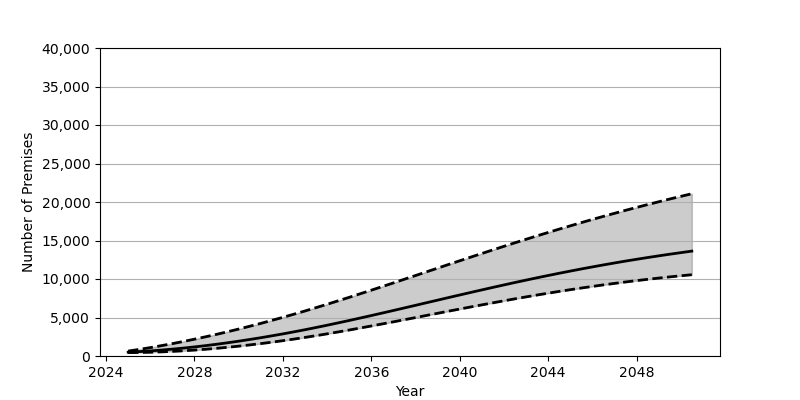

Values plotted in this chart, from the file beside it:
Date, Low, Base, High
2025-01-01, 440.0, 495.0, 638.0
2025-07-01, 455.0, 570.0, 856.0
2026-01-01, 487.0, 660.0, 1090
2026-07-01, 534.0, 767.0, 1341
2027-01-01, 598.0, 889.0, 1606
2027-07-01, 676.0, 1026, 1887
2028-01-01, 769.0, 1179, 2182
2028-07-01, 876.0, 1345, 2492
2029-01-01, 997.0, 1525, 2815
2029-07-01, 1132, 1718, 3151
2030-01-01, 1279, 1924, 3501
2030-07-01, 1438, 2143, 3863
2031-01-01, 1611, 2374, 4237
2031-07-01, 1794, 2617, 4623
2032-01-01, 1990, 2871, 5021
2032-07-01, 2196, 3137, 5430
2033-01-01, 2414, 3413, 5850
2033-07-01, 2641, 3700, 6280
2034-01-01, 2878, 3996, 6719
2034-07-01, 3123, 4300, 7167
2035-01-01, 3375, 4611, 7621
2035-07-01, 3634, 4929, 8082
2036-01-01, 3898, 5252, 8549
2036-07-01, 4167, 5580, 9020
2037-01-01, 4440, 5911, 9495
2037-07-01, 4715, 6245, 9972
2038-01-01, 4991, 6581, 10451
2038-07-01, 5269, 6918, 10931
2039-01-01, 5547, 7255, 11411
2039-07-01, 5824, 7591, 11891
2040-01-01, 6099, 7925, 12368
2040-07-01, 6372, 8256, 12843
2041-01-01, 6642, 8585, 13316
2041-07-01, 6907, 8910, 13783
2042-01-01, 7169, 9230, 14247
2042-07-01, 7425, 9546, 14706
2043-01-01, 7676, 9855, 15159
2043-07-01, 7920, 10158, 15605
2044-01-01, 8158, 10455, 16045
2044-07-01, 8389, 10745, 16479
2045-01-01, 8612, 11028, 16904
2045-07-01, 8828, 11303, 17323
2046-01-01, 9036, 11570, 17734
2046-07-01, 9237, 11829, 18136
2047-01-01, 9429, 12081, 18531
2047-07-01, 9614, 12325, 18918
2048-01-01, 9790, 12560, 19297
2048-07-01, 9959, 12787, 19668
2049-01-01, 10120, 13007, 20031
2049-07-01, 10273, 13219, 20386
2050-01-01, 10418, 13423, 20734
2050-07-01, 10556, 13621, 21074
